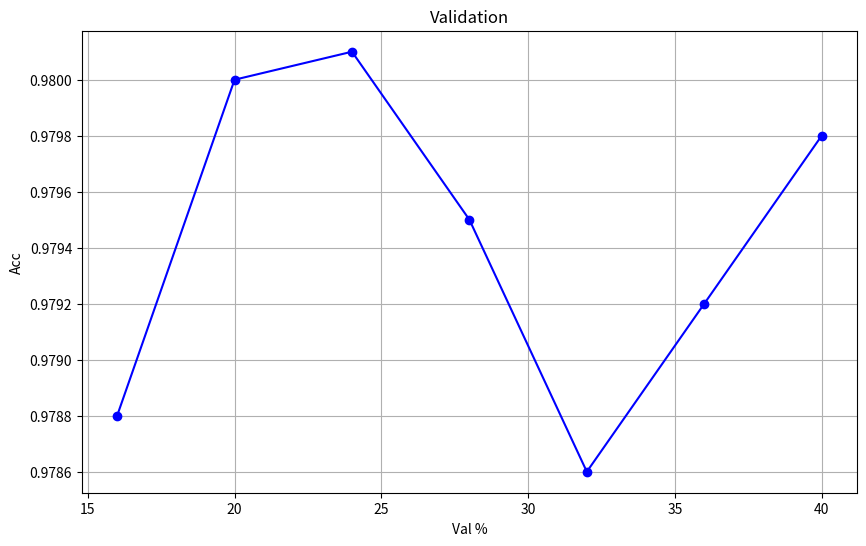

The script that saved this image:
import matplotlib.pyplot as plt


def plot_values(x_values, y_values, title="Titolo del Grafico", x_label="Asse X", y_label="Asse Y"):
    if len(x_values) != len(y_values):
        raise ValueError("Gli array X e Y devono avere la stessa lunghezza.")

    # Crea il grafico
    plt.figure(figsize=(10, 6))
    plt.plot(x_values, y_values, marker='o', linestyle='-', color='b')  # Disegna la linea con punti
    plt.xlabel(x_label)
    plt.ylabel(y_label)
    plt.title(title)
    plt.grid(True)
    plt.show()


if __name__ == "__main__":
    x = [16, 20, 24, 28, 32, 36, 40]  # Valori asse X
    y = [0.9788, 0.9800, 0.9801, 0.9795, 0.9786, 0.9792, 0.9798]  # Valori asse Y

    titolo = "Validation"
    etichetta_x = "Val %"
    etichetta_y = "Acc"

    plot_values(x, y, title=titolo, x_label=etichetta_x, y_label=etichetta_y)
